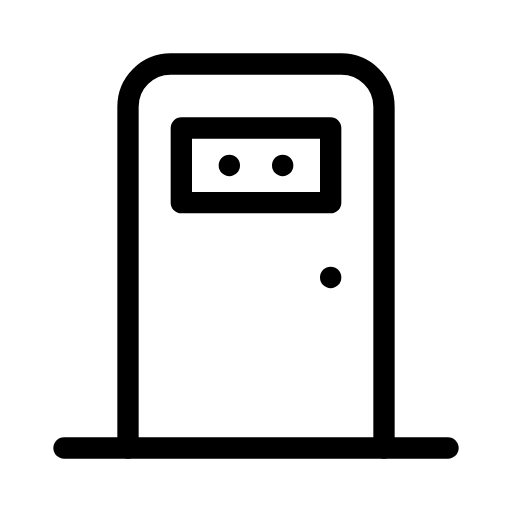
t = 0.00 s
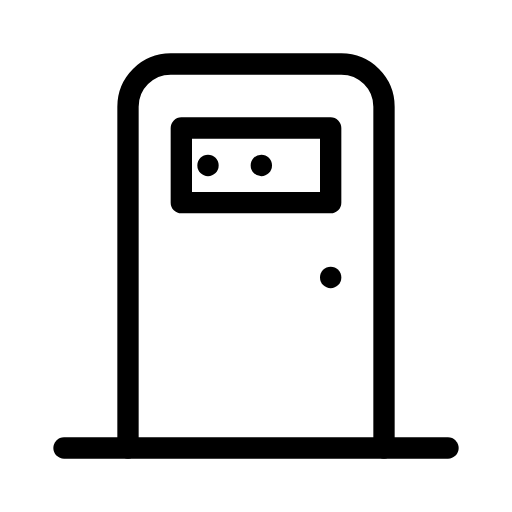
t = 0.80 s
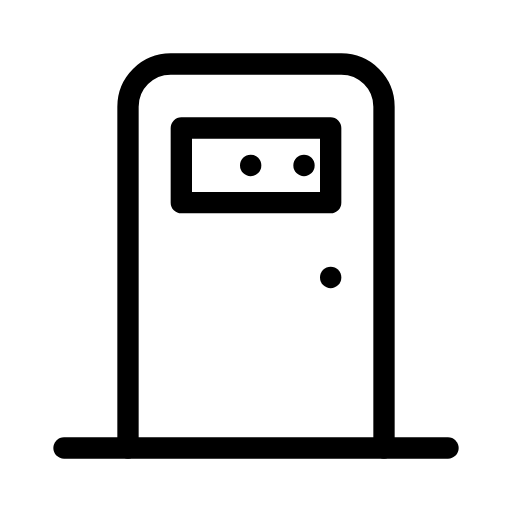
t = 1.70 s
t = 2.50 s: frame unchanged from t = 0.00 s, image omitted
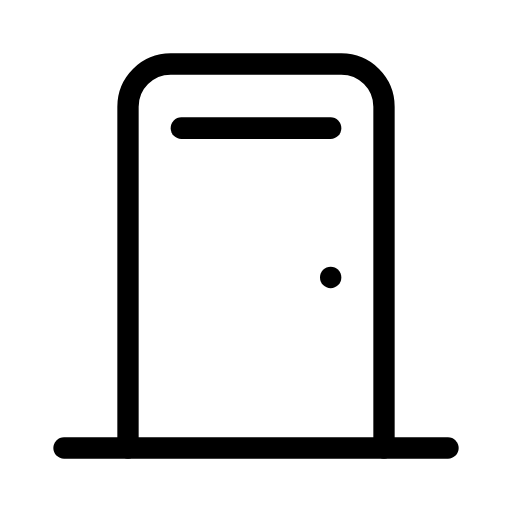
t = 3.25 s
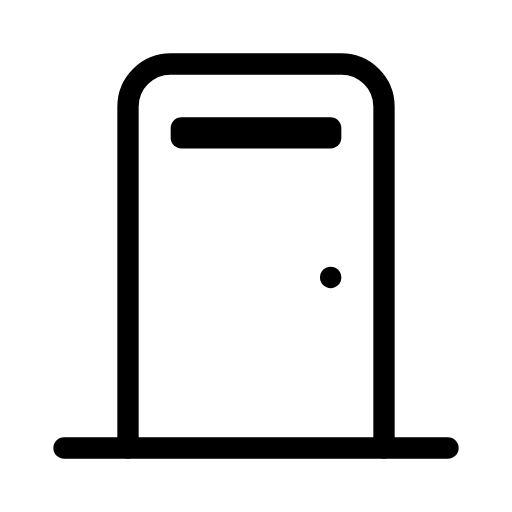
t = 4.13 s

The animated SVG that drew these frames (rendered in a browser with its animation timeline set to each time). Animation: 3 SMIL elements (animate=3); one cycle of 5.00 s, repeats indefinitely.

<svg xmlns="http://www.w3.org/2000/svg" width="24" height="24" viewBox="0 0 24 24" fill="none" stroke="currentColor"
     stroke-width="1" stroke-linecap="round" stroke-linejoin="round"
     class="icon icon-streetlight icons-streetlight-animated icon-streetlight-speakeasy">
    <path stroke="none" d="M0 0h24v24H0z" fill="none"/>
    <path d="M6 21v-16a2 2 0 0 1 2 -2h8a2 2 0 0 1 2 2v16"/>
    <path d="M3 21h18"/>
    <path d="M15.5 13v.01"/>
    <path d="M8.5 6h7v3.5h-7z">
        <animate attributeName="d" values="M8.5 6h7v3.5h-7z;M8.5 6h7v3.5h-7z;M8.5 6h7v0.01h-7z;M8.5 6h7v0.01h-7z;M8.5 6h7v3.5h-7z;M8.5 6h7v3.5h-7z" keyTimes="0;0.5;0.6;0.8;0.9;1" dur="5s" repeatCount="indefinite" calcMode="spline" keySplines="0.42 0 0.58 1;0.42 0 0.58 1;0.42 0 0.58 1;0.42 0 0.58 1;0.42 0 0.58 1"/>
    </path>
    <path d="M10.75 7.75v.01M13.25 7.75v.01">
        <animate attributeName="d" values="M10.75 7.75v.01M13.25 7.75v.01;M10.75 7.75v.01M13.25 7.75v.01;M9.75 7.75v.01M12.25 7.75v.01;M9.75 7.75v.01M12.25 7.75v.01;M11.75 7.75v.01M14.25 7.75v.01;M11.75 7.75v.01M14.25 7.75v.01;M10.75 7.75v.01M13.25 7.75v.01;M10.75 7.75v.01M13.25 7.75v.01" keyTimes="0;0.08;0.16;0.26;0.34;0.44;0.5;1" dur="5s" repeatCount="indefinite" calcMode="spline" keySplines="0.42 0 0.58 1;0.42 0 0.58 1;0.42 0 0.58 1;0.42 0 0.58 1;0.42 0 0.58 1;0.42 0 0.58 1;0.42 0 0.58 1"/>
        <animate attributeName="opacity" values="1;1;0;0;1;1" keyTimes="0;0.52;0.56;0.86;0.9;1" dur="5s" repeatCount="indefinite"/>
    </path>
</svg>
